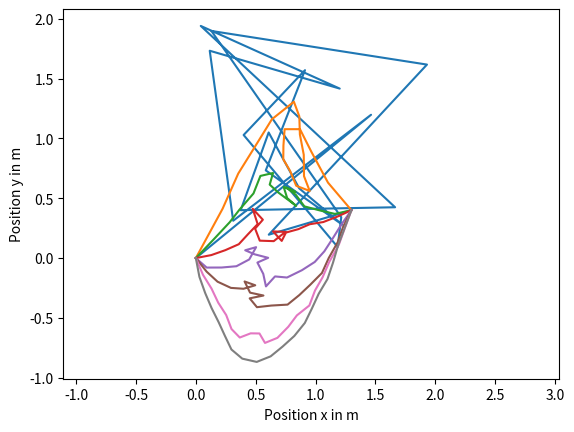

Here is the Python script that generated this plot:
# QUIZ
# 
# Compute the total energy of the chain, where the 
# 2D positions of the nodes are given by the elements 
# of the array x, then return it in the variable 
# energy.

import sys
import math
import numpy
import matplotlib.pyplot


total_length = 2. # m
total_mass = 1. # kg
spring_constant = 50.0 # N / m
num_points = 20
g = 9.81 # m / s2
initial_energy=sys.float_info.max
numpy.random.seed(42)

rest_length = total_length / (num_points - 1) # m
mass_per_point = total_mass / num_points # kg




def perturb_chain(x):
    x=numpy.copy(x)
    index_to_change = numpy.random.random_integers(1, num_points - 2) # not the first, not the last
    x[index_to_change] +=  0.1 * (numpy.random.rand(2) - numpy.array([0.5, 0.5]))
    return x


def chain_energy(x):
    energy = 0.

    for i in range(num_points):
        energy += 0.5 * spring_constant * (numpy.linalg.norm(x[i] - x[i - 1]) - rest_length)**2
    for i in range(num_points - 1):
        energy += mass_per_point * g * x[i][1]
        
    return energy

def plot_evolution():
    x = total_length * numpy.random.rand(num_points, 2)
    x[0, 0] = 0.
    x[0, 1] = 0.
    x[-1, 0] = 1.3
    x[-1, 1] = 0.4
    matplotlib.pyplot.axis('equal')
    axes = matplotlib.pyplot.gca()
    axes.set_xlabel('Position x in m')
    axes.set_ylabel('Position y in m')
    energy=initial_energy
    for i in range(14001): 
        perturbed_chain=perturb_chain(x)
        perturbed_energy=chain_energy(perturbed_chain)
        if perturbed_energy < energy:
            energy=perturbed_energy
            x=perturbed_chain
        if i%2000==0: 
            matplotlib.pyplot.plot(x[:, 0],x[:, 1])


plot_evolution()